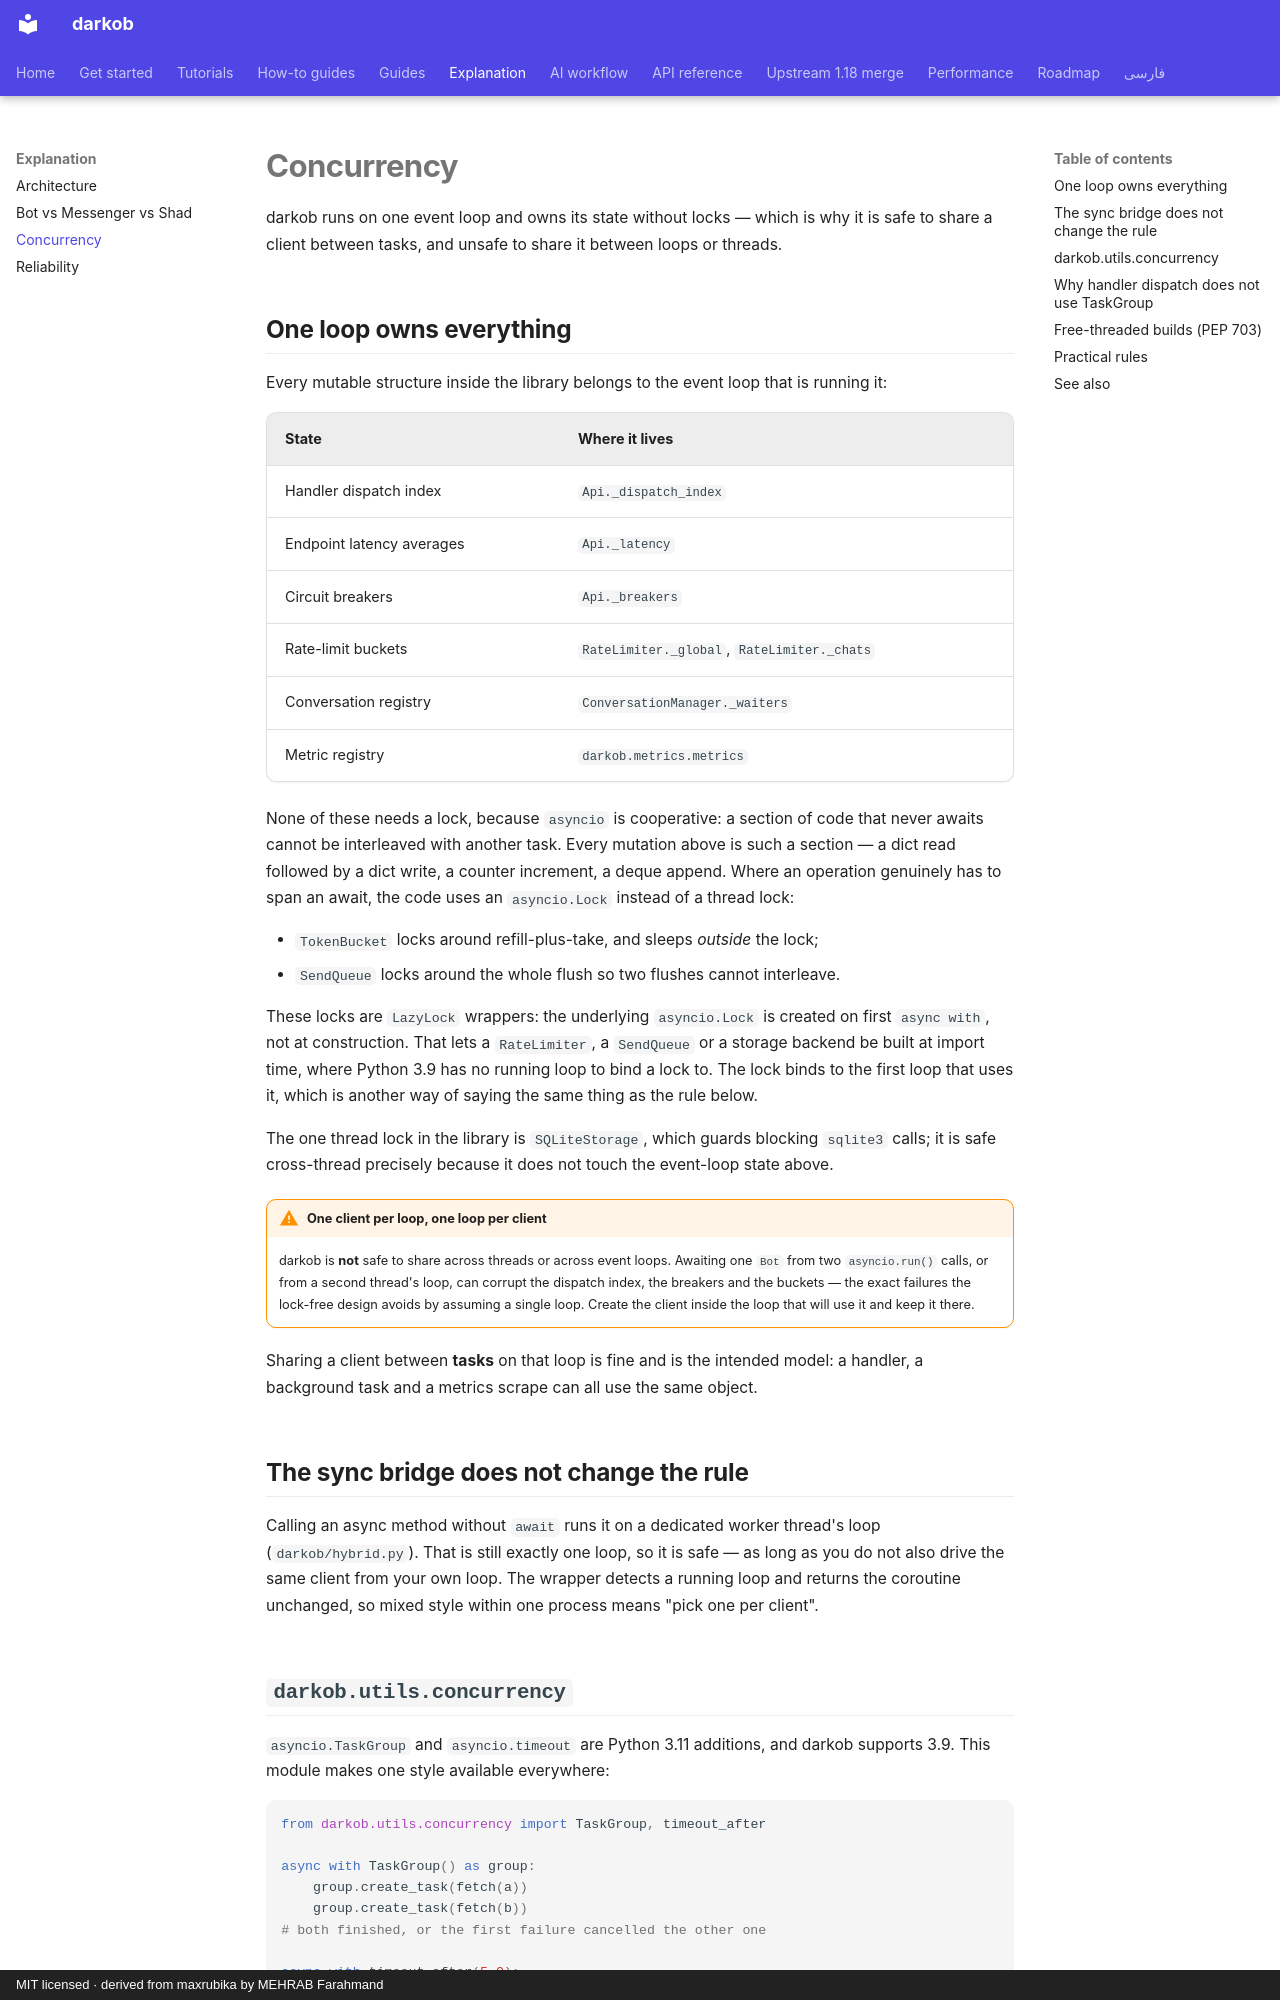

repository: ManiTheFerfri/darkob · page: explanation/concurrency/index.html · generator: mkdocs · copyright: MIT licensed · derived from maxrubika by MEHRAB Farahmand

# Concurrency

darkob runs on one event loop and owns its state without locks — which is why it is safe to share a client between tasks, and unsafe to share it between loops or threads.

## One loop owns everything

Every mutable structure inside the library belongs to the event loop that
is running it:

| State | Where it lives |
| --- | --- |
| Handler dispatch index | `Api._dispatch_index` |
| Endpoint latency averages | `Api._latency` |
| Circuit breakers | `Api._breakers` |
| Rate-limit buckets | `RateLimiter._global`, `RateLimiter._chats` |
| Conversation registry | `ConversationManager._waiters` |
| Metric registry | `darkob.metrics.metrics` |

None of these needs a lock, because `asyncio` is cooperative: a section of
code that never awaits cannot be interleaved with another task. Every
mutation above is such a section — a dict read followed by a dict write, a
counter increment, a deque append. Where an operation genuinely has to span
an await, the code uses an `asyncio.Lock` instead of a thread lock:

- `TokenBucket` locks around refill-plus-take, and sleeps *outside* the
  lock;
- `SendQueue` locks around the whole flush so two flushes cannot interleave.

These locks are `LazyLock` wrappers: the underlying `asyncio.Lock` is
created on first `async with`, not at construction. That lets a
`RateLimiter`, a `SendQueue` or a storage backend be built at import time,
where Python 3.9 has no running loop to bind a lock to. The lock binds to
the first loop that uses it, which is another way of saying the same thing
as the rule below.

The one thread lock in the library is `SQLiteStorage`, which guards
blocking `sqlite3` calls; it is safe cross-thread precisely because it does
not touch the event-loop state above.

!!! warning "One client per loop, one loop per client"
    darkob is **not** safe to share across threads or across event loops.
    Awaiting one `Bot` from two `asyncio.run()` calls, or from a second
    thread's loop, can corrupt the dispatch index, the breakers and the
    buckets — the exact failures the lock-free design avoids by assuming a
    single loop. Create the client inside the loop that will use it and
    keep it there.

Sharing a client between **tasks** on that loop is fine and is the intended
model: a handler, a background task and a metrics scrape can all use the
same object.

## The sync bridge does not change the rule

Calling an async method without `await` runs it on a dedicated worker
thread's loop (`darkob/hybrid.py`). That is still exactly one loop, so it
is safe — as long as you do not also drive the same client from your own
loop. The wrapper detects a running loop and returns the coroutine
unchanged, so mixed style within one process means "pick one per client".
